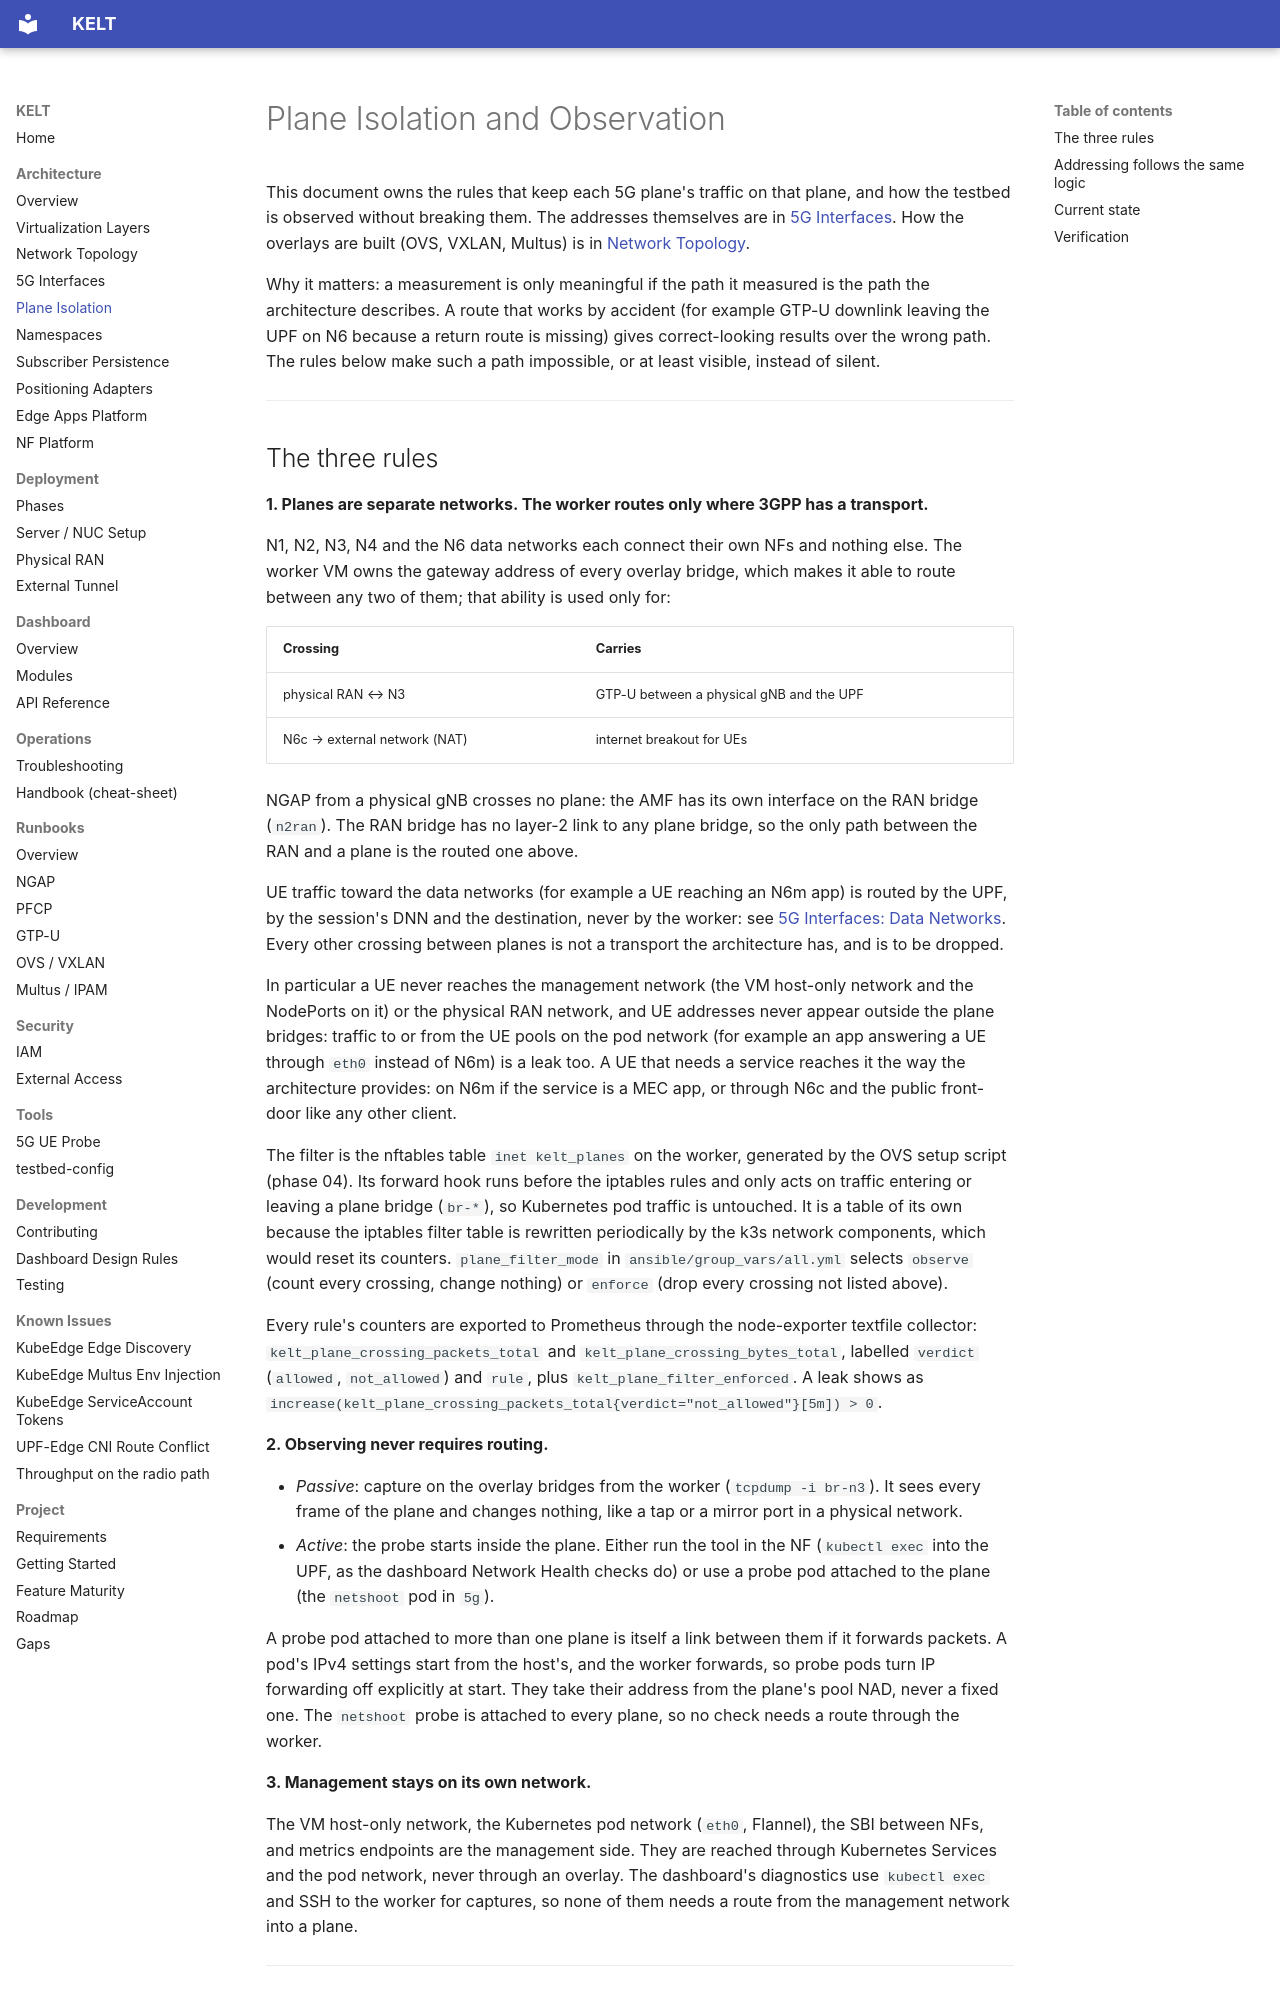

repository: Jacobbista/kelt · page: architecture/plane-isolation/index.html · generator: mkdocs

# Plane Isolation and Observation

This document owns the rules that keep each 5G plane's traffic on that plane, and
how the testbed is observed without breaking them. The addresses themselves are in
[5G Interfaces](5g-interfaces.md). How the overlays are built (OVS, VXLAN, Multus)
is in [Network Topology](network-topology.md).

Why it matters: a measurement is only meaningful if the path it measured is the
path the architecture describes. A route that works by accident (for example
GTP-U downlink leaving the UPF on N6 because a return route is missing) gives
correct-looking results over the wrong path. The rules below make such a path
impossible, or at least visible, instead of silent.

---
